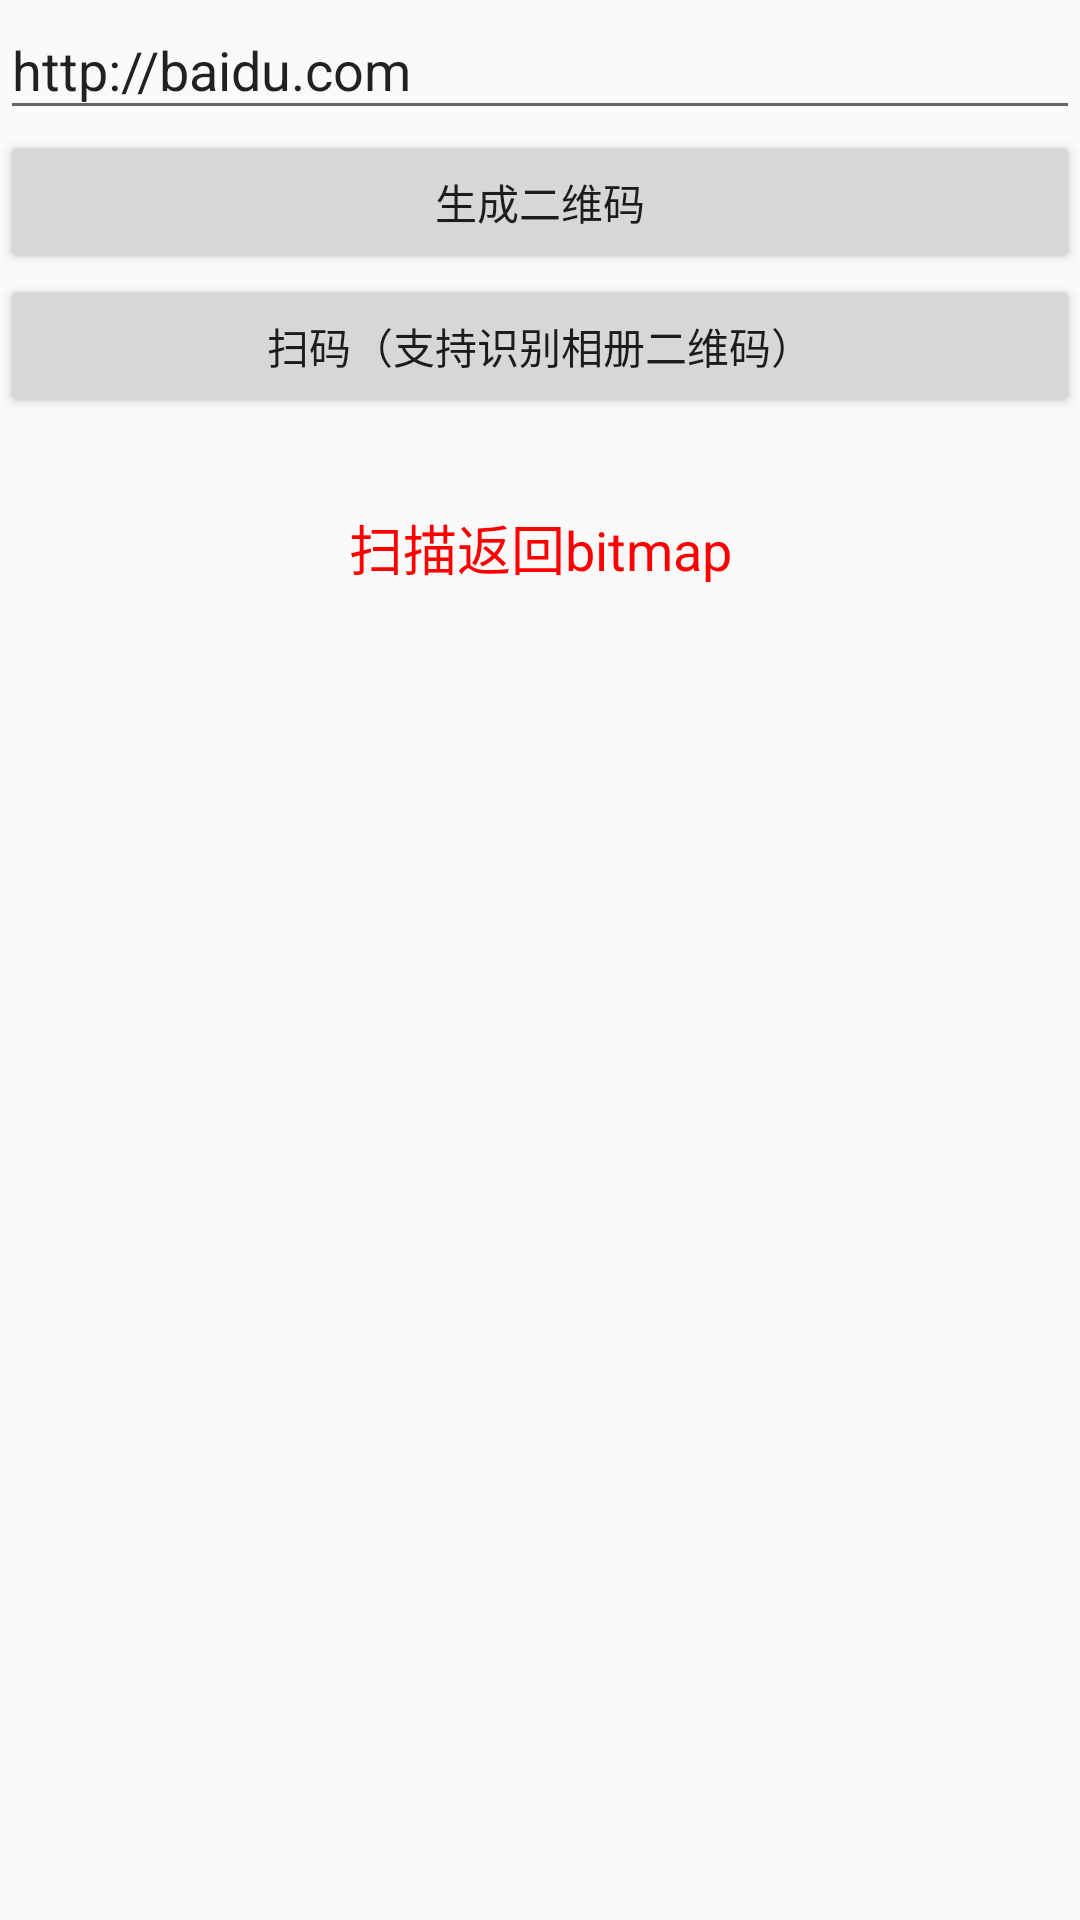

Android layout source for this screen:
<!-- AndroidManifest.xml: application theme AppTheme -->
<!-- res/layout/activity_zxing.xml -->
<?xml version="1.0" encoding="utf-8"?>
<LinearLayout xmlns:android="http://schemas.android.com/apk/res/android"
    android:layout_width="match_parent"
    android:layout_height="match_parent"
    android:orientation="vertical">

    <EditText
        android:id="@+id/textCode"
        android:layout_width="match_parent"
        android:layout_height="wrap_content"
        android:hint="输入内容，生成二维码"
        android:text="http://baidu.com" />

    <Button
        android:id="@+id/createCode"
        android:layout_width="match_parent"
        android:layout_height="wrap_content"
        android:text="生成二维码" />

    <Button
        android:id="@+id/saoMiao"
        android:layout_width="match_parent"
        android:layout_height="wrap_content"
        android:text="扫码（支持识别相册二维码）" />

    <ImageView
        android:id="@+id/image_code"
        android:layout_width="wrap_content"
        android:layout_height="wrap_content"
        android:layout_gravity="center_horizontal" />


    <TextView
        android:id="@+id/tv_result"
        android:text="扫描返回bitmap"
        android:gravity="center"
        android:textSize="18sp"
        android:textColor="#FF0000"
        android:layout_marginTop="30dp"
        android:layout_width="match_parent"
        android:layout_height="wrap_content" />

    <ImageView
        android:id="@+id/image_callback"
        android:layout_marginTop="10dp"
        android:layout_width="wrap_content"
        android:layout_height="wrap_content"
        android:layout_gravity="center_horizontal" />

</LinearLayout>
<!-- resources referenced by this layout -->
<resources>
  <style name="AppTheme" parent="Theme.AppCompat.Light.DarkActionBar">
          
          <item name="colorPrimary">@color/colorPrimary</item>
          <item name="colorPrimaryDark">@color/colorPrimaryDark</item>
          <item name="colorAccent">@color/colorAccent</item>
      </style>
  <color name="colorPrimary">#3F51B5</color>
  <color name="colorPrimaryDark">#303F9F</color>
  <color name="colorAccent">#FF4081</color>
</resources>
